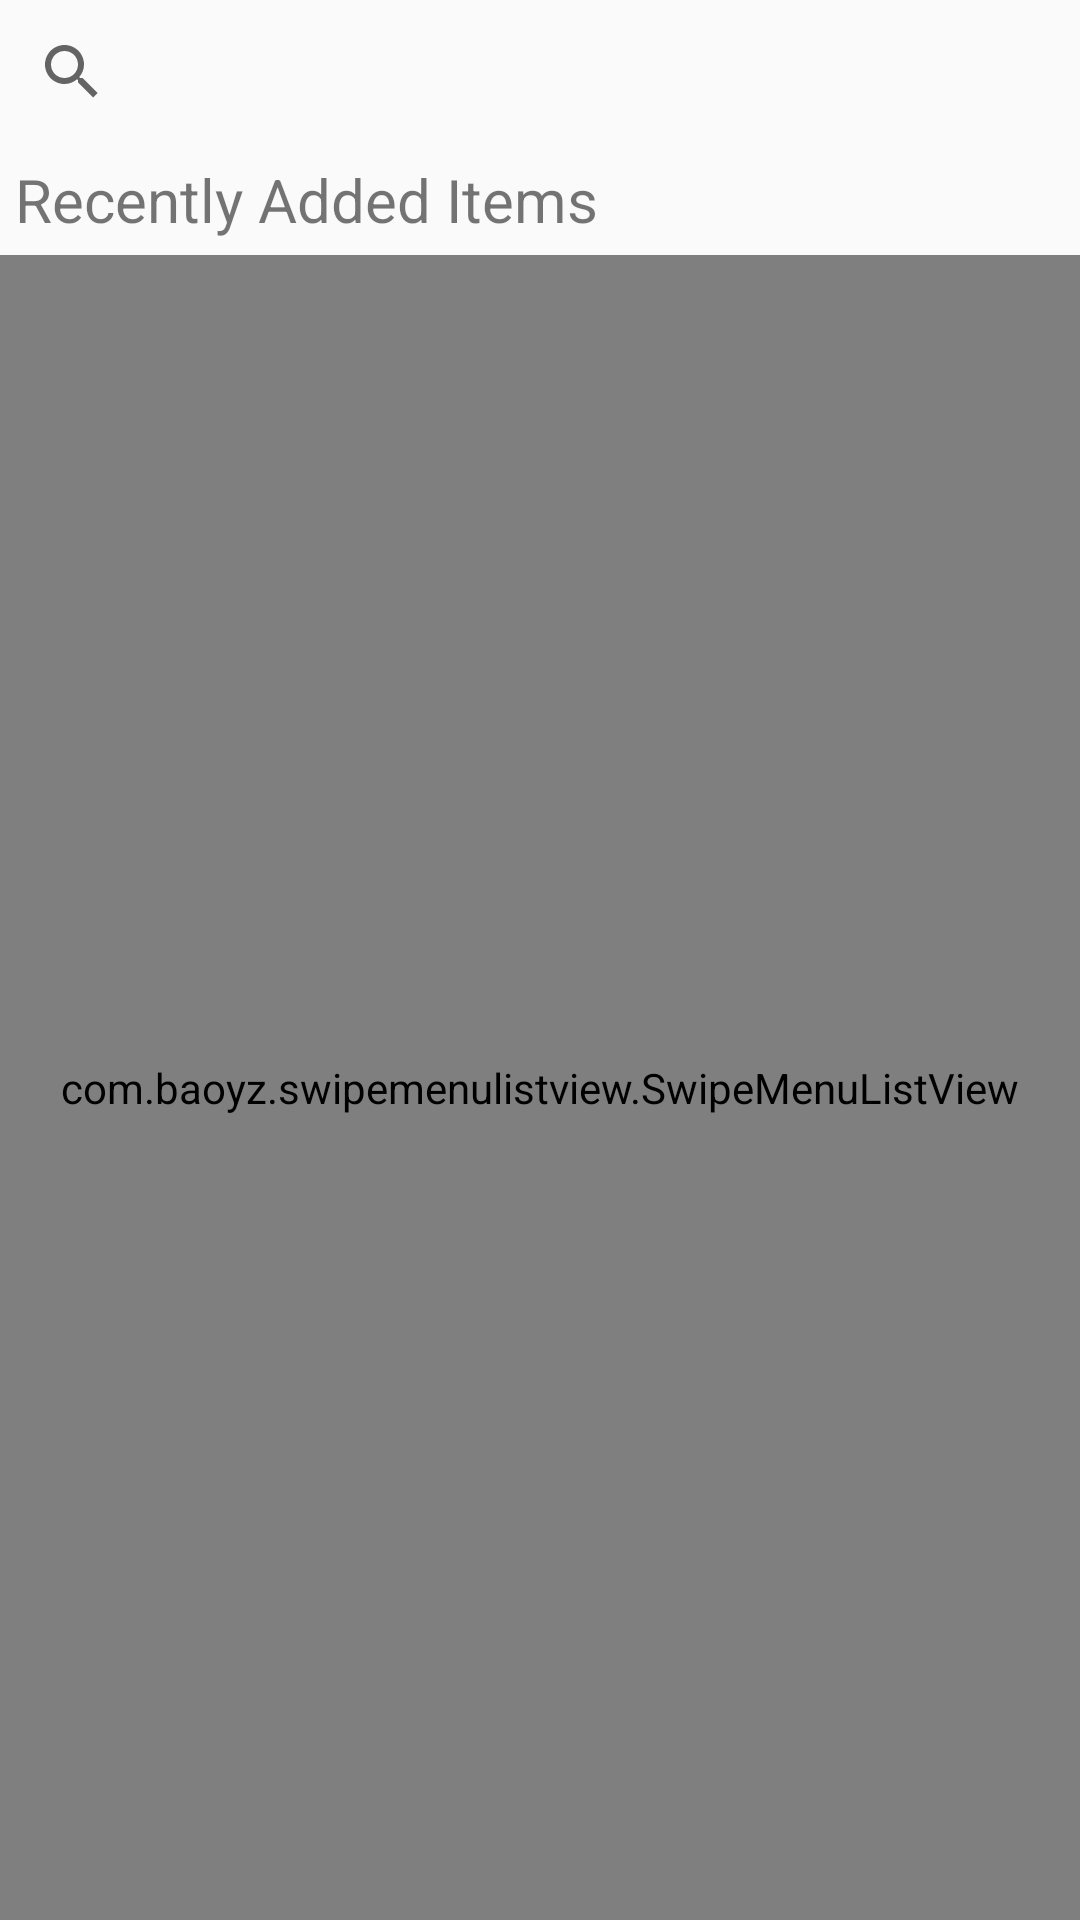

Write the Android layout XML for this screen, with the resource values it uses.
<!-- AndroidManifest.xml: application theme AppTheme -->
<!-- res/layout/search_library.xml -->
<?xml version="1.0" encoding="utf-8"?>
<LinearLayout xmlns:android="http://schemas.android.com/apk/res/android"
    android:layout_width="match_parent"
    android:layout_height="match_parent"
    android:orientation="vertical">

    <SearchView
        android:layout_width="match_parent"
        android:layout_height="wrap_content"
        android:queryHint="Search for Items or Media"
        android:id="@+id/search_items"
        android:imeOptions="actionSearch"
        android:inputType="">
    </SearchView>

    <TextView
        android:layout_width="match_parent"
        android:layout_height="wrap_content"
        android:text="Recently Added Items"
        android:id="@+id/text_view_search"
        android:textSize="20sp"
        android:padding="5dp"/>

    
        
        
        

    <com.baoyz.swipemenulistview.SwipeMenuListView
        android:layout_width="match_parent"
        android:layout_height="match_parent"
        android:id="@+id/main_list_view"
        android:isScrollContainer="false" />

</LinearLayout>
<!-- resources referenced by this layout -->
<resources>
  <style name="AppTheme" parent="Theme.AppCompat.Light.NoActionBar">
          
          <item name="colorPrimary">@color/colorPrimary</item>
          <item name="colorPrimaryDark">@color/colorPrimary</item>
          <item name="colorAccent">@color/colorAccent</item>
          <item name="android:windowActionBarOverlay">true</item>
  
          
          <item name="android:spinnerItemStyle">
              @style/spinnerItemStyle
          </item>
  
          
          <item name="android:spinnerDropDownItemStyle">
              @style/spinnerDropDownItemStyle
          </item>
  
      </style>
  <style name="spinnerItemStyle">
          <item name="android:paddingTop">10dp</item>
          <item name="android:paddingLeft">2dp</item>
          <item name="android:textSize">18sp</item>
          <item name="android:textColor">#FF000000</item>
      </style>
  <style name="spinnerDropDownItemStyle">
          <item name="android:paddingTop">10dp</item>
          <item name="android:paddingLeft">2dp</item>
          <item name="android:textSize">18sp</item>
          <item name="android:textColor">#FF000000</item>
      </style>
  <!-- not gathered from this repository: default colours our renderer supplied (Android Studio template values) -->
  <color name="colorPrimary">#FF6200EE</color>
  <color name="colorAccent">#FF03DAC5</color>
</resources>
